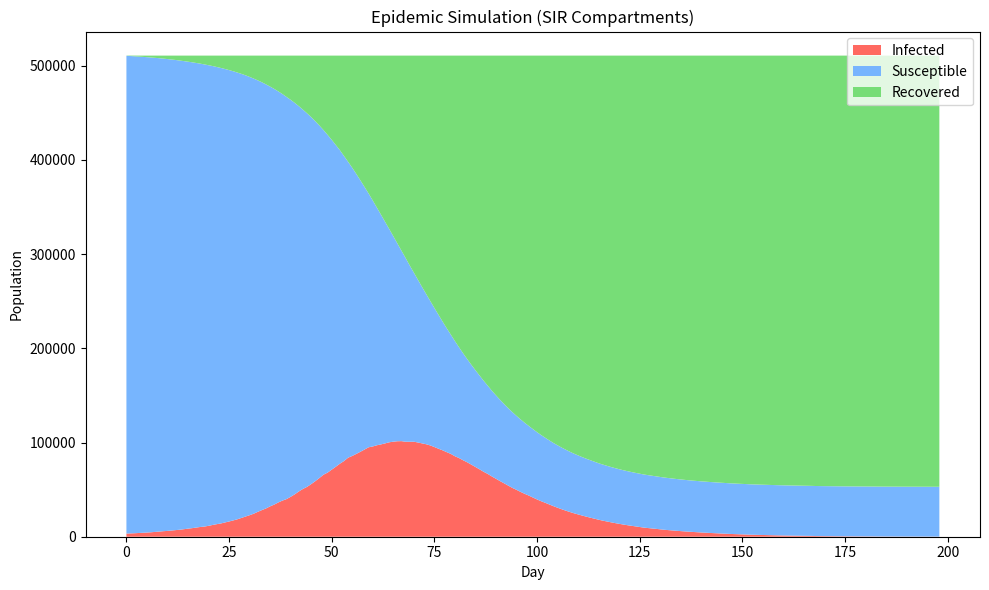
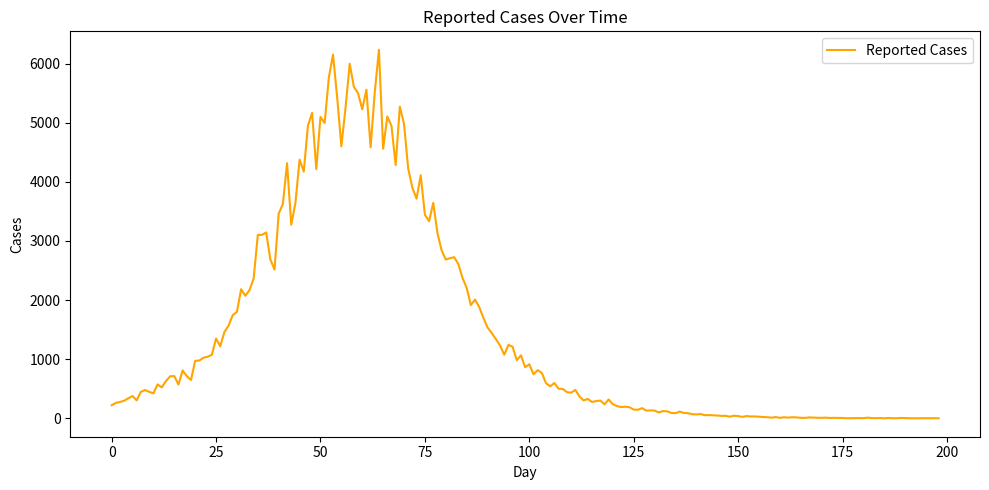

The script that saved these images, in order:
"""
Epidemic Dataset Generator

Two modes:
    1) Random auto mode (default): python epidemic_generator.py
    2) Interactive mode:          python epidemic_generator.py interact

Generates a stochastic SIR-style epidemic with:
- Mask & crowdedness behavior modifying beta
- Quarantine reducing infectious pool
- Seasonality (optional)
- Intervention (optional; fixed window)
- Multi-wave (optional; late beta boost)
- Central-peaked epidemic envelope (Gaussian)
- Random dropper: irregular case drops (simulate reporting/behavior shocks)
- Reporting probability ramp + day-to-day jitter
- Outputs dataset.csv, params.json, and plots in timestamped run folder
"""

import numpy as np
import pandas as pd
import matplotlib.pyplot as plt
import json
import os
import sys
import random
from datetime import datetime

# =========================================================
# GLOBAL CONFIG
# =========================================================
BASE_SAVE_DIR = r"C:\Users\rishu narwal\Desktop\SVM_FDE\datasets"

# Behavioral beta scaling caps
MASK_MAX_REDUCTION = 0.6       # mask_score=10 -> -60% beta
CROWD_MAX_INCREASE = 0.7       # crowd_score=10 -> +70% beta

# Seasonality defaults
SEASONAL_AMP = 0.25            # +/- 25%
SEASONAL_PERIOD = 60           # 60-day cycle

# Quarantine
QUARANTINE_FRACTION = 0.5      # 50% of infected effectively isolated if enabled

# Recovery rate (gamma)
GAMMA = 0.08                   # slower recovery than before -> longer epidemic

# Central peak envelope (Gaussian)
CENTER_AMP = 0.5               # up to +50% beta at mid-epidemic
CENTER_SIGMA_FRAC = 0.2        # width = fraction of total days (std dev)

# Multi-wave second bump (multiplicative)
MULTIWAVE_BETA_MULT = 1.5      # 50% beta increase during second wave
MULTIWAVE_DURATION = 20        # days

# Intervention window (if enabled)
INT_DURATION = 14              # days
INT_MULTIPLIER = 0.4           # 60% beta reduction

# Reporting jitter
REPORT_SIGMA_ABS = 0.05        # absolute +/- noise to reporting prob
REPORT_CLIP_MIN = 0.0
REPORT_CLIP_MAX = 0.99

# Random dropper
DROP_MIN_INTERVAL = 15         # min days between drops
DROP_MAX_INTERVAL = 20         # max days between drops
DROP_MIN_CASES = 1
DROP_MAX_CASES = 100

# Matplotlib non-interactive backend safety (in case)
plt.switch_backend("Agg")


# =========================================================
# HELPERS
# =========================================================
def ts():
    return datetime.now().strftime("%Y%m%d_%H%M%S")


def ensure_dir(path: str):
    os.makedirs(path, exist_ok=True)


def yn_to_bool(v: str) -> bool:
    return str(v).strip().lower() in ("y", "yes", "true", "1")


# =========================================================
# INTERACTIVE INPUTS
# =========================================================
def get_user_inputs():
    """
    Collect user inputs interactively with defaults and validation.
    Returns:
        dict of parameters (strings/ints/floats/flags)
    """
    print("\n=== INTERACTIVE MODE ===")

    # population
    pop = input("Population [73500]: ").strip()
    population = int(pop) if pop else 73500
    if population > 1_000_000:
        print("Population capped at 1,000,000.")
        population = 1_000_000
    if population < 1000:
        print("Population too low; forcing 1000.")
        population = 1000

    # days
    d = input("Number of days [180]: ").strip()
    days = int(d) if d else 180
    if days < 30:
        print("Days too low; forcing 30.")
        days = 30

    # initial infected
    ii = input("Initial infected [50]: ").strip()
    initial_infected = int(ii) if ii else 50
    max_init = max(1, min(population // 20, 5000))  # <=5% of pop, cap 5000
    if initial_infected > max_init:
        print(f"Initial infected capped at {max_init}.")
        initial_infected = max_init
    if initial_infected < 1:
        initial_infected = 1

    # mask and crowd
    ms = input("Mask adherence 1-10 [4]: ").strip()
    mask_score = int(ms) if ms else 4
    mask_score = min(max(mask_score, 1), 10)

    cs = input("Crowdedness 1-10 [6]: ").strip()
    crowdedness_score = int(cs) if cs else 6
    crowdedness_score = min(max(crowdedness_score, 1), 10)

    # feature flags
    quarantine_enabled = input("Enable quarantine (y/n) [y]: ").strip() or "y"
    seasonality_enabled = input("Enable seasonality (y/n) [y]: ").strip() or "y"
    interventions_enabled = input("Enable interventions (y/n) [y]: ").strip() or "y"
    multi_wave = input("Enable multi-wave (y/n) [n]: ").strip() or "n"

    # reporting range
    rpmin = input("Reporting probability min [0.6]: ").strip()
    reporting_prob_min = float(rpmin) if rpmin else 0.6
    rpmax = input("Reporting probability max [0.85]: ").strip()
    reporting_prob_max = float(rpmax) if rpmax else 0.85
    if reporting_prob_max <= reporting_prob_min:
        print("Max must be > min; adjusting.")
        reporting_prob_max = min(0.95, reporting_prob_min + 0.1)

    # seed
    seed_in = input("Random seed [auto]: ").strip()
    random_seed = None if not seed_in or seed_in.lower() == "auto" else int(seed_in)

    params = {
        "population": population,
        "days": days,
        "initial_infected": initial_infected,
        "mask_score": mask_score,
        "crowdedness_score": crowdedness_score,
        "quarantine_enabled": quarantine_enabled,
        "seasonality_enabled": seasonality_enabled,
        "interventions_enabled": interventions_enabled,
        "reporting_prob_min": reporting_prob_min,
        "reporting_prob_max": reporting_prob_max,
        "multi_wave": multi_wave,
        "random_seed": random_seed,
        "mode": "interactive"
    }
    return params


# =========================================================
# RANDOM PARAM GENERATOR
# =========================================================
def generate_random_inputs():
    """
    Generate a random but realistic parameter config.
    Returns:
        dict of parameters
    """
    population = random.randint(10_000, 1_000_000)
    days = random.randint(90, 365)
    max_init = max(1, min(population // 20, 5000))
    initial_infected = random.randint(10, max_init)

    mask_score = random.randint(1, 10)
    crowdedness_score = random.randint(1, 10)

    quarantine_enabled = random.choice(["y", "n"])
    seasonality_enabled = random.choice(["y", "n"])
    interventions_enabled = random.choice(["y", "n"])
    multi_wave = random.choice(["y", "n"])

    low = round(random.uniform(0.3, 0.6), 2)
    high = round(random.uniform(low + 0.1, 0.95), 2)

    random_seed = random.randint(1, 999999)

    params = {
        "population": population,
        "days": days,
        "initial_infected": initial_infected,
        "mask_score": mask_score,
        "crowdedness_score": crowdedness_score,
        "quarantine_enabled": quarantine_enabled,
        "seasonality_enabled": seasonality_enabled,
        "interventions_enabled": interventions_enabled,
        "reporting_prob_min": low,
        "reporting_prob_max": high,
        "multi_wave": multi_wave,
        "random_seed": random_seed,
        "mode": "random"
    }
    return params


# =========================================================
# SIMULATOR
# =========================================================
def simulate_epidemic(params):
    """
    Run stochastic epidemic simulation using modified SIR dynamics.

    Beta pipeline:
        beta_base -> behavior (mask, crowd) -> seasonality -> intervention -> multi-wave -> jitter -> center envelope -> sustain rule

    Quarantine reduces the effective infectious pool.

    Returns:
        pd.DataFrame with agreed column schema.
    """
    # RNG
    seed = params["random_seed"]
    rng = np.random.default_rng(seed)

    # Unpack
    N = params["population"]
    days = params["days"]
    S = N - params["initial_infected"]
    I = params["initial_infected"]
    R = 0

    # Base beta
    beta_base = 0.3

    # Behavior adjustment
    mask_factor = params["mask_score"] / 10.0
    crowd_factor = params["crowdedness_score"] / 10.0
    beta_behaviour = beta_base * (1 - MASK_MAX_REDUCTION * mask_factor)
    beta_behaviour *= (1 + CROWD_MAX_INCREASE * crowd_factor)

    # Flags
    seasonality = yn_to_bool(params["seasonality_enabled"])
    quarantine = yn_to_bool(params["quarantine_enabled"])
    interventions = yn_to_bool(params["interventions_enabled"])
    multi_wave = yn_to_bool(params["multi_wave"])

    # Reporting schedule + jitter
    p_min, p_max = params["reporting_prob_min"], params["reporting_prob_max"]
    base_report_probs = np.linspace(p_min, p_max, days)

    # Intervention window(auto)
    if interventions:
        int_start = days // 3
        int_end = int_start + INT_DURATION
    else:
        int_start = int_end = -1  # never triggers

    # Multi-wave bump
    if multi_wave:
        wave_start = days // 2
        wave_end = wave_start + MULTIWAVE_DURATION
    else:
        wave_start = wave_end = -1

    # Central Gaussian envelope to push peak toward middle
    center_mu = days / 2
    center_sigma = days * CENTER_SIGMA_FRAC  # convert fraction to days

    # Random dropper scheduler
    next_drop_day = rng.integers(DROP_MIN_INTERVAL, DROP_MAX_INTERVAL + 1)

    # Storage
    rows = []
    for t in range(days):
        # --- Beta build-up ---
        beta_t = beta_behaviour

        # Seasonality
        if seasonality:
            season_index = 1 + SEASONAL_AMP * np.sin(2 * np.pi * t / SEASONAL_PERIOD)
            beta_t *= season_index
        else:
            season_index = 1.0

        # Intervention
        if int_start <= t <= int_end:
            beta_t *= INT_MULTIPLIER
            int_flag = 1
        else:
            int_flag = 0

        # Multiwave
        if wave_start <= t <= wave_end:
            beta_t *= MULTIWAVE_BETA_MULT
            wave_flag = 1
        else:
            wave_flag = 0

        # Daily jitter around 0 mean (mild, 5% stdev proportional)
        beta_t *= (1 + rng.normal(0, 0.05))

        # Center peak envelope (Gaussian)
        # (1 + CENTER_AMP*exp(...)) ensures mid-curve boosting
        center_scale = 1 + CENTER_AMP * np.exp(-0.5 * ((t - center_mu) / center_sigma) ** 2)
        beta_t *= center_scale

        # Sustain if epidemic collapses too early
        # If infections fall below very low value after first third, gently boost
        if I < max(5, 0.001 * N) and t > days // 3:
            beta_t *= 1.2

        # Quarantine effect
        if quarantine:
            eff_I = I * (1 - QUARANTINE_FRACTION)
            q_frac = QUARANTINE_FRACTION
        else:
            eff_I = I
            q_frac = 0.0

        # Transmission & recovery probabilities
        p_inf = 1.0 - np.exp(-beta_t * eff_I / N)
        p_inf = np.clip(p_inf, 0, 1)
        p_rec = 1.0 - np.exp(-GAMMA)
        p_rec = np.clip(p_rec, 0, 1)

        # New transitions (stochastic)
        new_inf = rng.binomial(S, p_inf) if S > 0 else 0
        new_rec = rng.binomial(I, p_rec) if I > 0 else 0

        # Apply compartment updates
        S -= new_inf
        I += new_inf - new_rec
        R += new_rec

        # Random dropper event?
        if t == next_drop_day and I > 0:
            drop_cases = rng.integers(DROP_MIN_CASES, min(DROP_MAX_CASES, I) + 1)
            I -= drop_cases
            R += drop_cases
            # schedule next drop
            next_drop_day += rng.integers(DROP_MIN_INTERVAL, DROP_MAX_INTERVAL + 1)

        # Reporting jitter
        base_p = base_report_probs[t]
        report_p = base_p + rng.normal(0, REPORT_SIGMA_ABS)
        report_p = float(np.clip(report_p, REPORT_CLIP_MIN, REPORT_CLIP_MAX))

        # Observed cases (under-reporting)
        reported_cases = rng.binomial(new_inf, report_p) if new_inf > 0 else 0

        # Store
        rows.append([
            t, S, I, R, new_inf, new_rec, reported_cases,
            beta_t, season_index, int_flag, q_frac, report_p, wave_flag
        ])

    df = pd.DataFrame(rows, columns=[
        "Day", "Susceptible", "Infected", "Recovered",
        "New_Infections", "New_Recoveries", "Reported_Cases",
        "Beta_Effective", "Season_Index", "Intervention_Flag",
        "Quarantine_Fraction", "Reporting_Prob", "MultiWave_Flag"
    ])
    return df


# =========================================================
# PLOTTING
# =========================================================
def plot_sir(df, path):
    ensure_dir(os.path.dirname(path))
    plt.figure(figsize=(10, 6))
    plt.stackplot(df["Day"],  df["Infected"], df["Susceptible"],df["Recovered"],
                  labels=[ "Infected","Susceptible", "Recovered"],
                  colors=[ "#ff6961","#77b5fe", "#77dd77"])
    plt.legend(loc="upper right")
    plt.title("Epidemic Simulation (SIR Compartments)")
    plt.xlabel("Day")
    plt.ylabel("Population")
    plt.tight_layout()
    plt.savefig(path)
    plt.close()


def plot_reported(df, path):
    ensure_dir(os.path.dirname(path))
    plt.figure(figsize=(10, 5))
    plt.plot(df["Day"], df["Reported_Cases"], label="Reported Cases", color="orange")
    plt.title("Reported Cases Over Time")
    plt.xlabel("Day")
    plt.ylabel("Cases")
    plt.legend()
    plt.tight_layout()
    plt.savefig(path)
    plt.close()


# =========================================================
# OUTPUTS
# =========================================================
def save_outputs(df, params, out_dir):
    ensure_dir(out_dir)
    csv_path = os.path.join(out_dir, "dataset.csv")
    json_path = os.path.join(out_dir, "params.json")
    sir_plot = os.path.join(out_dir, "stacked_sir.png")
    reported_plot = os.path.join(out_dir, "reported_cases.png")

    df.to_csv(csv_path, index=False)
    with open(json_path, "w") as f:
        json.dump(params, f, indent=4)

    plot_sir(df, sir_plot)
    plot_reported(df, reported_plot)

    print(f"\nData and plots saved in: {out_dir}")
    print(f"  CSV  -> {csv_path}")
    print(f"  JSON -> {json_path}")
    print(f"  Plots: {sir_plot}, {reported_plot}")


# =========================================================
# MAIN
# =========================================================
def main():
    # Mode selection
    if len(sys.argv) > 1 and sys.argv[1].lower() == "interact":
        params = get_user_inputs()
    else:
        params = generate_random_inputs()

    # Show params
    print("\n=== PARAMETERS ===")
    print(json.dumps(params, indent=4))

    # Run simulation
    df = simulate_epidemic(params)

    # Save
    run_id = ts()
    out_dir = os.path.join(BASE_SAVE_DIR, f"run_{run_id}")
    save_outputs(df, params, out_dir)

    print("\nGeneration complete!")
def generate_batch(count=5):
    """
    Generate 'count' random epidemic datasets without plots.
    Datasets are stored in a timestamped batch folder.
    """
    batch_id = ts()
    base_batch_dir = os.path.join(BASE_SAVE_DIR, f"batch_{batch_id}")
    ensure_dir(base_batch_dir)

    print(f"\n=== BATCH GENERATION: {count} datasets ===")
    for i in range(1, count + 1):
        params = generate_random_inputs()
        df = simulate_epidemic(params)

        run_dir = os.path.join(base_batch_dir, f"run_{i:03d}")
        ensure_dir(run_dir)

        csv_path = os.path.join(run_dir, "dataset.csv")
        json_path = os.path.join(run_dir, "params.json")

        df.to_csv(csv_path, index=False)
        with open(json_path, "w") as f:
            json.dump(params, f, indent=4)

        print(f"  Dataset {i}/{count} -> {csv_path}")

    print(f"\nAll datasets saved in: {base_batch_dir}")

if __name__ == "__main__":
    if len(sys.argv) > 1:
        mode = sys.argv[1].lower()
        if mode == "interact":
            params = get_user_inputs()
            df = simulate_epidemic(params)
            out_dir = os.path.join(BASE_SAVE_DIR, f"run_{ts()}")
            save_outputs(df, params, out_dir)
        elif mode == "batch":
            # Example: python BIGBOY1.py batch 10
            count = int(sys.argv[2]) if len(sys.argv) > 2 else 5
            generate_batch(count)
        else:
            print("Unknown mode! Use: 'interact' or 'batch <count>'.")
    else:
        params = generate_random_inputs()
        df = simulate_epidemic(params)
        out_dir = os.path.join(BASE_SAVE_DIR, f"run_{ts()}")
        save_outputs(df, params, out_dir)
